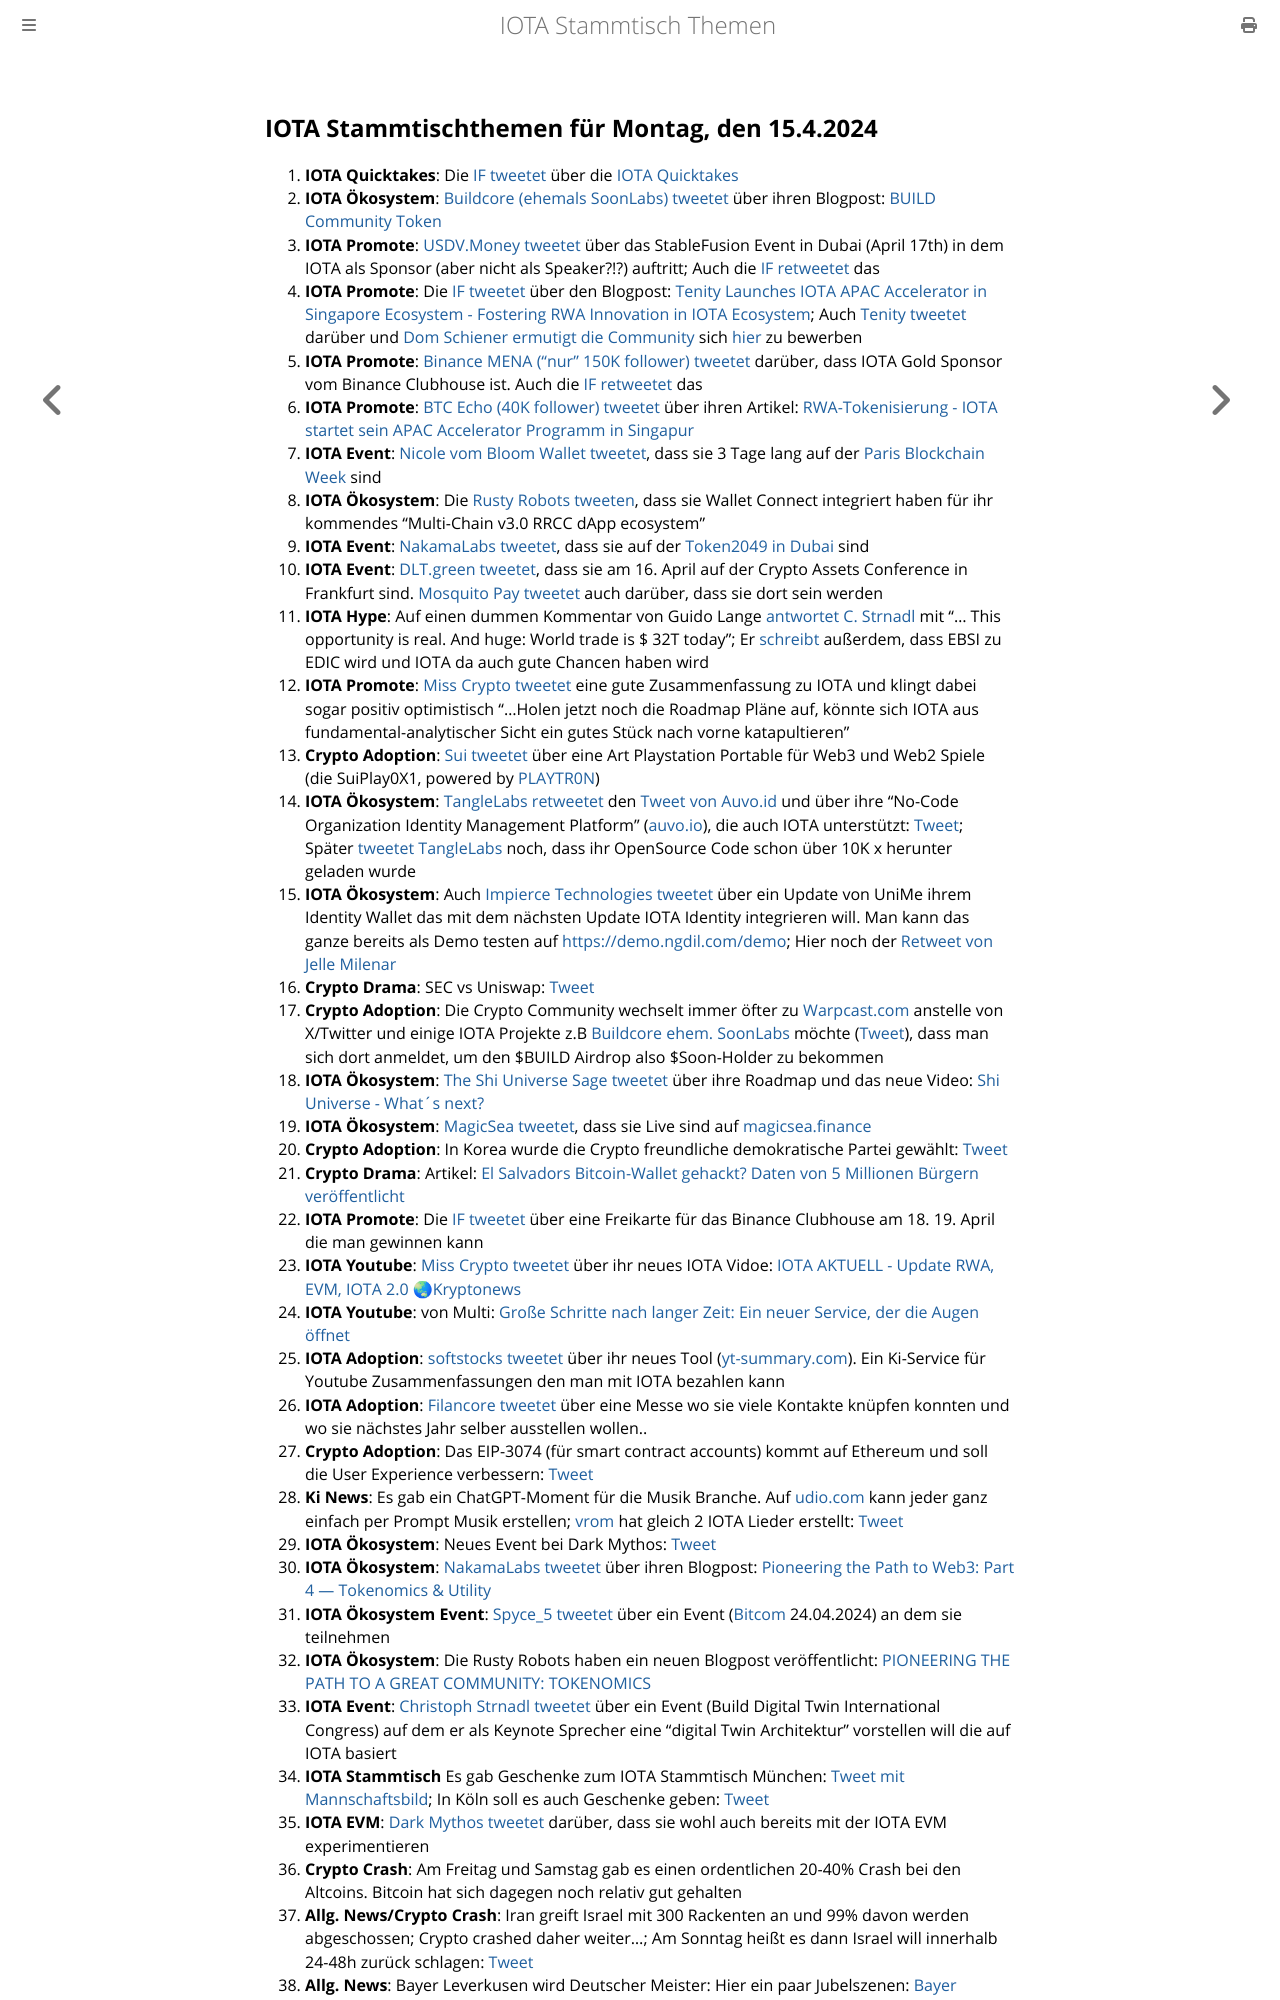

repository: iota-community/community-events · page: stammtisch/2024-04-15/index.html · generator: mdbook

## IOTA Stammtischthemen für Montag, den 15.4.2024

1. **IOTA Quicktakes**: Die [IF tweetet](https://x.com/iota/status/1777260153819025546) über die [IOTA Quicktakes](https://twitter.com/i/status/1777260153819025546)
2. **IOTA Ökosystem**: [Buildcore (ehemals SoonLabs) tweetet](https://x.com/soon_labs/status/1777561040823386318) über ihren Blogpost: [BUILD Community Token](https://soonlabs.medium.com/build-community-token-336166d6d9c2)
3. **IOTA Promote**: [USDV.Money tweetet](https://x.com/USDV_Money/status/1778061923809980547) über das StableFusion Event in Dubai (April 17th) in dem IOTA als Sponsor (aber nicht als Speaker?!?) auftritt; Auch die [IF retweetet](https://x.com/iota/status/1777626151608820035) das
4. **IOTA Promote**: Die [IF tweetet](https://x.com/iota/status/1777592294352228546) über den Blogpost: [Tenity Launches IOTA APAC Accelerator in Singapore Ecosystem - Fostering RWA Innovation in IOTA Ecosystem](https://blog.iota.org/iota-apac-accelerator-launch/); Auch [Tenity tweetet](https://x.com/tenity_global/status/1777599831134855422) darüber und [Dom Schiener ermutigt die Community](https://x.com/DomSchiener/status/1777602623639597341) sich [hier](https://www.tenity.com/programs/iota-apac-accelerator) zu bewerben
5. **IOTA Promote**: [Binance MENA ("nur" 150K follower) tweetet](https://x.com/BinanceArabic/status/1777597815801217393) darüber, dass IOTA Gold Sponsor vom Binance Clubhouse ist. Auch die [IF retweetet](https://x.com/iota/status/1777607171305353719) das
6. **IOTA Promote**: [BTC Echo (40K follower) tweetet](https://x.com/btcecho/status/1777600820818718768) über ihren Artikel: [RWA-Tokenisierung - IOTA startet sein APAC Accelerator Programm in Singapur](https://www.btc-echo.de/schlagzeilen/iota-startet-neues-programm-in-singapur-182056/)
7. **IOTA Event**: [Nicole vom Bloom Wallet tweetet](https://x.com/cheerful_nicole/status/1777637670874698206), dass sie 3 Tage lang auf der [Paris Blockchain Week](https://twitter.com/ParisBlockWeek) sind
8. **IOTA Ökosystem**: Die [Rusty Robots tweeten](https://x.com/RustyRobotCC/status/1777691342816088123), dass sie Wallet Connect integriert haben für ihr kommendes "Multi-Chain v3.0 RRCC dApp ecosystem"
9. **IOTA Event**: [NakamaLabs tweetet](https://x.com/Nakama_Labs/status/1777707888133218788), dass sie auf der [Token2049 in Dubai](https://www.dubai.token2049.com/) sind
10. **IOTA Event**: [DLT.green tweetet](https://x.com/dlt_green/status/1777768242745848090), dass sie am 16. April auf der Crypto Assets Conference in Frankfurt sind. [Mosquito Pay tweetet](https://x.com/MosquitoPay/status/1777769343096340508) auch darüber, dass sie dort sein werden
11. **IOTA Hype**: Auf einen dummen Kommentar von Guido Lange [antwortet C. Strnadl](https://x.com/archimate/status/1777792679692149158) mit "... This opportunity is real. And huge: World trade is $ 32T today"; Er [schreibt](https://x.com/archimate/status/1777838338390581253) außerdem, dass EBSI zu EDIC wird und IOTA da auch gute Chancen haben wird
12. **IOTA Promote**: [Miss Crypto tweetet](https://x.com/MissCryptoGER/status/1778012804940771343) eine gute Zusammenfassung zu IOTA und klingt dabei sogar positiv optimistisch "...Holen jetzt noch die Roadmap Pläne auf, könnte sich IOTA aus fundamental-analytischer Sicht ein gutes Stück nach vorne katapultieren"
13. **Crypto Adoption**: [Sui tweetet](https://x.com/SuiNetwork/status/1777990298385219986) über eine Art Playstation Portable für Web3 und Web2 Spiele (die SuiPlay0X1, powered by [PLAYTR0N](https://twitter.com/PLAYTR0N))
14. **IOTA Ökosystem**: [TangleLabs retweetet](https://x.com/Tangle_Labs/status/1778012247618367914) den [Tweet von Auvo.id](https://x.com/AuvoDigital/status/1778011001738146004) und über ihre "No-Code Organization Identity Management Platform" ([auvo.io](https://www.auvo.io/)), die auch IOTA unterstützt: [Tweet](https://x.com/Tangle_Labs/status/1778044712156324275); Später [tweetet TangleLabs](https://x.com/Tangle_Labs/status/1778368142114246705) noch, dass ihr OpenSource Code schon über 10K x herunter geladen wurde
15. **IOTA Ökosystem**: Auch [Impierce Technologies tweetet](https://x.com/ImpierceTech/status/1778042493134651463) über ein Update von UniMe ihrem Identity Wallet das mit dem nächsten Update IOTA Identity integrieren will. Man kann das ganze bereits als Demo testen auf [https://demo.ngdil.com/demo](https://demo.ngdil.com/demo); Hier noch der [Retweet von Jelle Milenar](https://x.com/JelleFm/status/1778044878594736248)
16. **Crypto Drama**: SEC vs Uniswap: [Tweet](https://x.com/WatcherGuru/status/1778129900546781384)
17. **Crypto Adoption**: Die Crypto Community wechselt immer öfter zu [Warpcast.com](https://t.co/BRaw4CNvEE) anstelle von X/Twitter und einige IOTA Projekte z.B [Buildcore ehem. SoonLabs](https://twitter.com/soon_labs) möchte ([Tweet](https://x.com/soon_labs/status/1778133554800763010)), dass man sich dort anmeldet, um den $BUILD Airdrop also $Soon-Holder zu bekommen
18. **IOTA Ökosystem**: [The Shi Universe Sage tweetet](https://x.com/Shiuniverse/status/1778145298390388840) über ihre Roadmap und das neue Video: [Shi Universe - What´s next?](https://www.youtube.com/watch?v=5RpL7BeMbxY)
19. **IOTA Ökosystem**: [MagicSea tweetet](https://x.com/MagicSeaDEX/status/1778311989976043844), dass sie Live sind auf [magicsea.finance](https://www.magicsea.finance/)
20. **Crypto Adoption**: In Korea wurde die Crypto freundliche demokratische Partei gewählt: [Tweet](https://x.com/BTC_Archive/status/1778345512283824418)
21. **Crypto Drama**: Artikel: [El Salvadors Bitcoin-Wallet gehackt? Daten von 5 Millionen Bürgern veröffentlicht](https://www.blocktrainer.de/el-salvadors-bitcoin-wallet-gehackt-daten-von-5-millionen-buergern-veroeffentlicht/)
22. **IOTA Promote**: Die [IF tweetet](https://x.com/iota/status/1778407664554254467) über eine Freikarte für das Binance Clubhouse am 18. 19. April die man gewinnen kann
23. **IOTA Youtube**: [Miss Crypto tweetet](https://x.com/MissCryptoGER/status/1778469202132709787) über ihr neues IOTA Vidoe: [IOTA AKTUELL - Update RWA, EVM, IOTA 2.0 🌏Kryptonews](https://www.youtube.com/watch?v=jB-2vIOXQ6Q)
24. **IOTA Youtube**: von Multi: [Große Schritte nach langer Zeit: Ein neuer Service, der die Augen öffnet](https://www.youtube.com/watch?v=Cf53xVkfpYg)
25. **IOTA Adoption**: [softstocks tweetet](https://x.com/softstock/status/1778509733059600398) über ihr neues Tool ([yt-summary.com](https://yt-summary.com/)). Ein Ki-Service für Youtube Zusammenfassungen den man mit IOTA bezahlen kann
26. **IOTA Adoption**: [Filancore tweetet](https://x.com/FilancoreGmbH/status/1778457836726448560) über eine Messe wo sie viele Kontakte knüpfen konnten und wo sie nächstes Jahr selber ausstellen wollen..
27. **Crypto Adoption**: Das EIP-3074 (für smart contract accounts) kommt auf Ethereum und soll die User Experience verbessern: [Tweet](https://x.com/0xCygaar/status/1778522744919044442)
28. **Ki News**: Es gab ein ChatGPT-Moment für die Musik Branche. Auf [udio.com](https://www.udio.com/) kann jeder ganz einfach per Prompt Musik erstellen; [vrom](https://twitter.com/Vrom14286662) hat gleich 2 IOTA Lieder erstellt: [Tweet](https://x.com/Vrom14286662/status/1778773089171431711)
29. **IOTA Ökosystem**: Neues Event bei Dark Mythos: [Tweet](https://x.com/DarkMythosIOTA/status/1778679447786602760)
30. **IOTA Ökosystem**: [NakamaLabs tweetet](https://x.com/Nakama_Labs/status/1778754362711388486) über ihren Blogpost: [Pioneering the Path to Web3: Part 4 — Tokenomics & Utility](https://medium.com/@NakamaLabs/pioneering-the-path-to-web3-part-4-tokenomics-utility-aebb270e6035)
31. **IOTA Ökosystem Event**: [Spyce_5 tweetet](https://x.com/SPYCE_5/status/1778712358010990860) über ein Event ([Bitcom](https://twitter.com/Bitkom) 24.04.2024) an dem sie teilnehmen
32. **IOTA Ökosystem**: Die Rusty Robots haben ein neuen Blogpost veröffentlicht: [PIONEERING THE PATH TO A GREAT COMMUNITY: TOKENOMICS](https://medium.com/@RustyRobotCountryClub/pioneering-the-path-to-a-great-community-tokenomics-c33e58f562a9)
33. **IOTA Event**: [Christoph Strnadl tweetet](https://x.com/archimate/status/1779155978476306789) über ein Event (Build Digital Twin International Congress) auf dem er als Keynote Sprecher eine "digital Twin Architektur" vorstellen will die auf IOTA basiert
34. **IOTA Stammtisch** Es gab Geschenke zum IOTA Stammtisch München: [Tweet mit Mannschaftsbild](https://x.com/Vrom14286662/status/1778858339448860701); In Köln soll es auch Geschenke geben: [Tweet](https://x.com/iotashop/status/1779085031249469453)
35. **IOTA EVM**: [Dark Mythos tweetet](https://x.com/DarkMythosIOTA/status/1779049381704159341) darüber, dass sie wohl auch bereits mit der IOTA EVM experimentieren
36. **Crypto Crash**: Am Freitag und Samstag gab es einen ordentlichen 20-40% Crash bei den Altcoins. Bitcoin hat sich dagegen noch relativ gut gehalten
37. **Allg. News/Crypto Crash**: Iran greift Israel mit 300 Rackenten an und 99% davon werden abgeschossen; Crypto crashed daher weiter...; Am Sonntag heißt es dann Israel will innerhalb 24-48h zurück schlagen: [Tweet](https://x.com/BRICSinfo/status/1779558929078407459)
38. **Allg. News**: Bayer Leverkusen wird Deutscher Meister: Hier ein paar Jubelszenen: [Bayer Le
